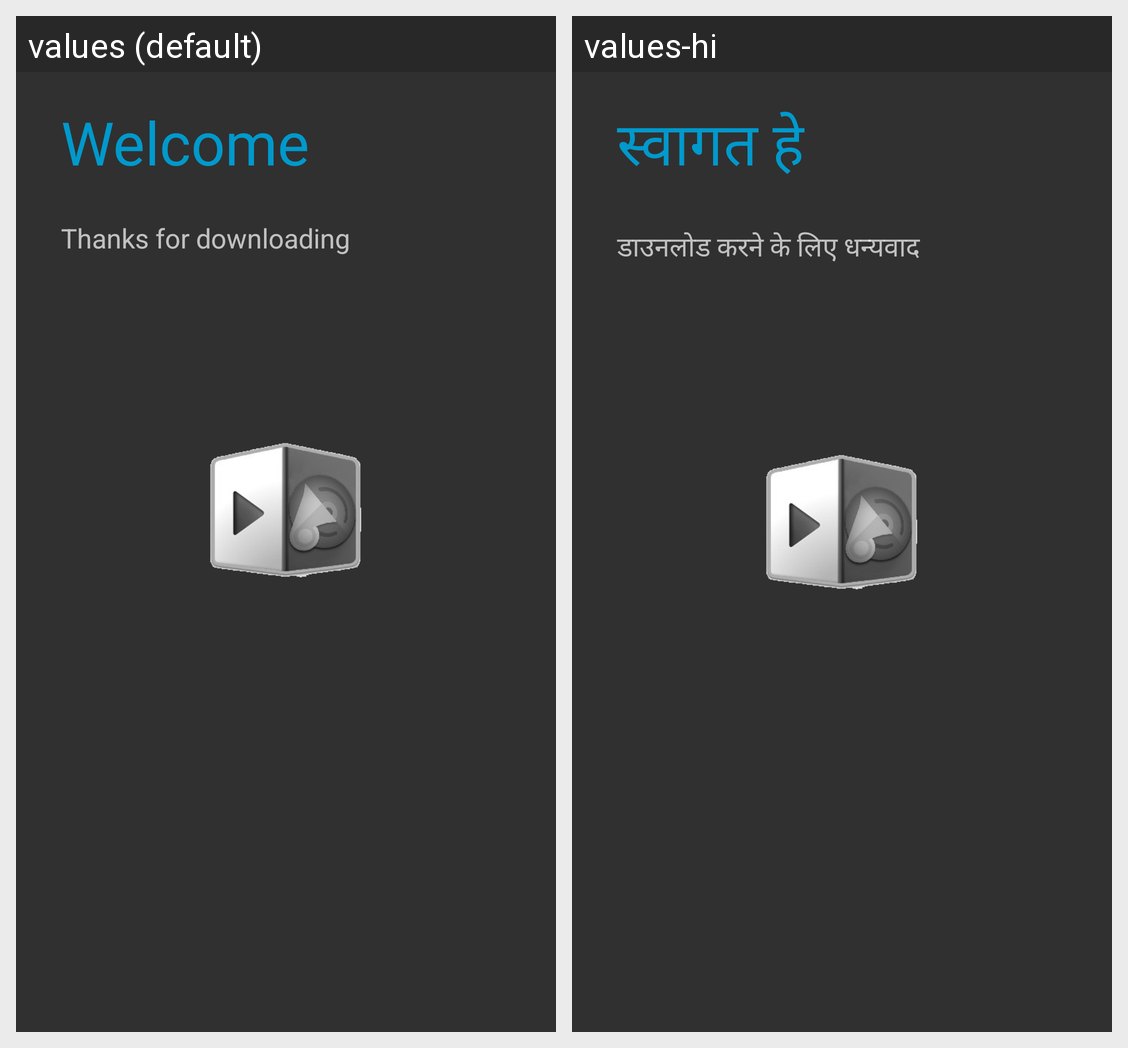

The same Android screen rendered under two of its app's locales, left to right. List the strings drawn on it with the default value and each locale's translation.
Android screen res/layout/fragment_welcome_screen.xml rendered under 2 locales, left to right: values (default), values-hi. Device: Nexus 5 (rendered at 1080×1920; each locale shown at half size, 540×960, under a caption strip naming it); theme AppThemeDark.
Strings drawn on this screen, with the default value and each locale's value (text and hints the layout hard-codes, and strings that could not be matched under every locale, appear in the picture but are not listed):

welcome
  values: Welcome
  values-hi: स्वागत हे

welcome_text_1
  values: Thanks for downloading
  values-hi: डाउनलोड करने के लिए धन्यवाद
